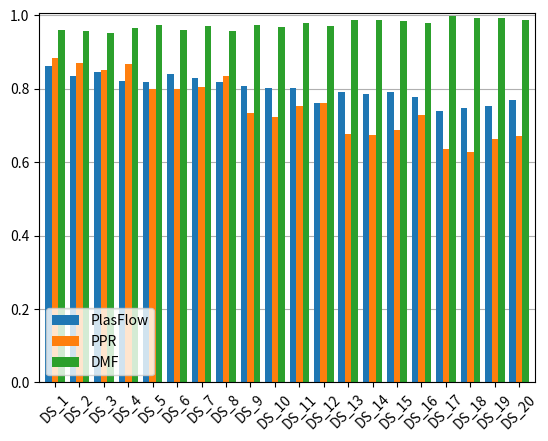

Here is the Python script that generated this plot: (Note: this script raises an exception after producing the figure.)
import numpy as np
from matplotlib import pyplot as plt
import pandas as pd

plasflow_acc = [0.8631368631368631, 0.834, 0.847, 0.82, 0.818, 0.8391608391608392, 0.828, 0.818, 0.8068068068068068, 0.8028028028028028, 0.802, 0.762, 0.791, 0.785, 0.791, 0.778, 0.7407407407407407, 0.7472527472527473, 0.753, 0.77,]
plasflow_f1 = [0.6140845070422535, 0.6047619047619048, 0.6592427616926503, 0.6819787985865725, 0.5027322404371585, 0.554016620498615, 0.5845410628019324, 0.6176470588235294, 0.3949843260188088, 0.4119402985074627, 0.4530386740331492, 0.4516129032258065, 0.23443223443223443, 0.2996742671009772, 0.32362459546925565, 0.3583815028901734, 0.08480565371024734, 0.09964412811387902, 0.10830324909747291, 0.16058394160583941,]

ppr_acc = [0.8841158841158842, 0.871, 0.851, 0.867, 0.799, 0.7992007992007992, 0.804, 0.835, 0.7337337337337337, 0.7217217217217218, 0.753, 0.761, 0.678, 0.674, 0.688, 0.728, 0.6366366366366366, 0.6263736263736264, 0.663, 0.672,]
ppr_f1 = [0.6526946107784432, 0.6750629722921915, 0.657471264367816, 0.7407407407407408, 0.4523160762942779, 0.4911392405063292, 0.5355450236966824, 0.6420824295010847, 0.30729166666666663, 0.32195121951219513, 0.4019370460048426, 0.46532438478747196, 0.17857142857142858, 0.20098039215686272, 0.2352941176470588, 0.32338308457711445, 0.06683804627249358, 0.065, 0.08672086720867207, 0.10869565217391304,]

dmf_acc = [0.9590409590409591, 0.957, 0.953, 0.965, 0.973, 0.9590409590409591, 0.972, 0.958, 0.972972972972973, 0.9669669669669669, 0.978, 0.971, 0.987, 0.987, 0.985, 0.98, 0.996996996996997, 0.9920079920079921, 0.994, 0.987,]
dmf_f1 = [0.8540925266903914, 0.8700906344410876, 0.8746666666666666, 0.9234135667396062, 0.8767123287671232, 0.8416988416988417, 0.904109589041096, 0.8846153846153846, 0.8280254777070063, 0.8114285714285713, 0.8971962616822429, 0.888888888888889, 0.8571428571428572, 0.8849557522123894, 0.8799999999999999, 0.8734177215189873, 0.9032258064516129, 0.7777777777777778, 0.8636363636363635, 0.7868852459016393,]

plasflow_acc = np.array(plasflow_acc)
plasflow_f1 = np.array(plasflow_f1)
ppr_acc = np.array(ppr_acc)
ppr_f1 = np.array(ppr_f1)
dmf_acc = np.array(dmf_acc)
dmf_f1 = np.array(dmf_f1)

xticks = [f'DS_{i}' for i in range(1, 21)]

acc_df = pd.DataFrame(columns=['PlasFlow', 'PPR', 'DMF'], index=xticks)
acc_df['PlasFlow'] = plasflow_acc
acc_df['PPR'] = ppr_acc
acc_df['DMF'] = dmf_acc

ax = acc_df.plot(kind='bar',
    width=0.8,
)
plt.xticks(rotation=45)
ax.legend(loc='lower left')
ax.grid(axis='y')
ax.set_axisbelow(True)
ax.margins(0.01)
plt.savefig('figures/plasmid_acc.pdf')

f1_df = pd.DataFrame(columns=['PlasFlow', 'PPR', 'DMF'], index=xticks)
f1_df['PlasFlow'] = plasflow_f1
f1_df['PPR'] = ppr_f1
f1_df['DMF'] = dmf_f1

ax = f1_df.plot(kind='bar',
    width=0.8, 
)
ax.set_ylim(top=1)
plt.xticks(rotation=45)
ax.legend(loc='lower left')
ax.grid(axis='y')
ax.set_axisbelow(True)
ax.margins(0.01)
plt.savefig('figures/plasmid_f1.pdf')
